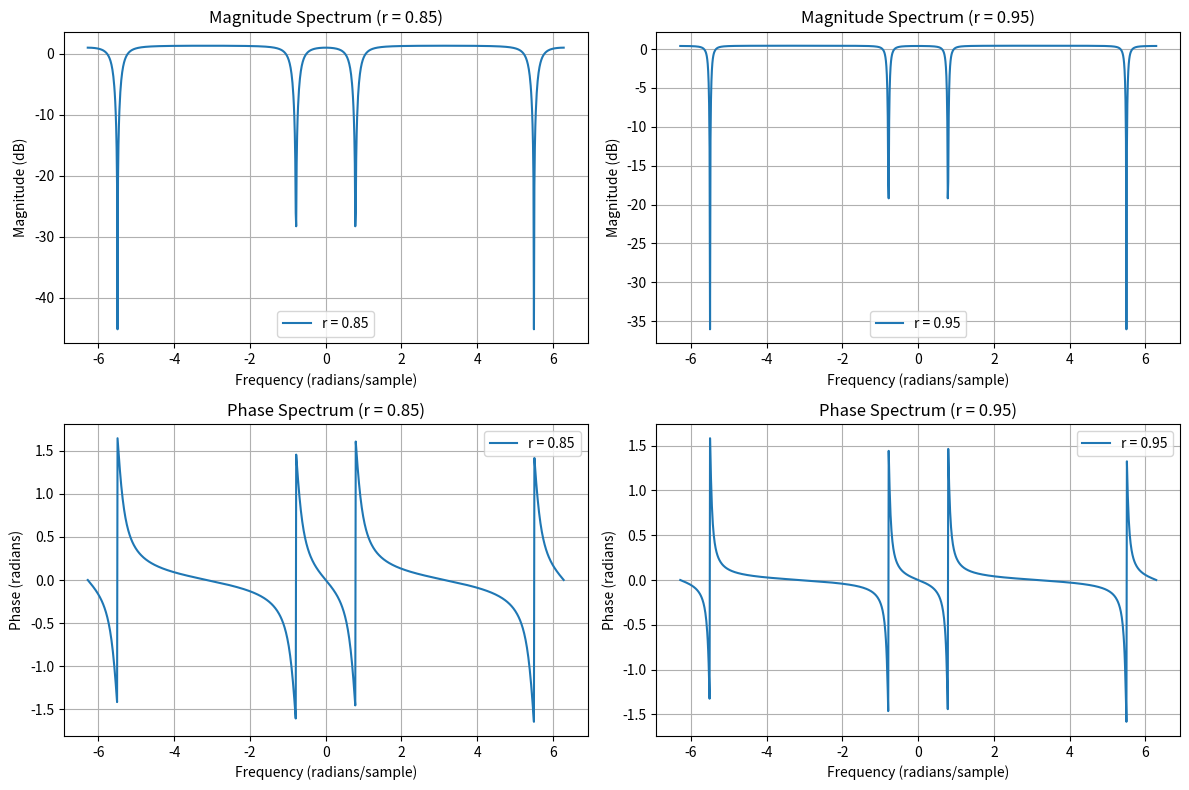
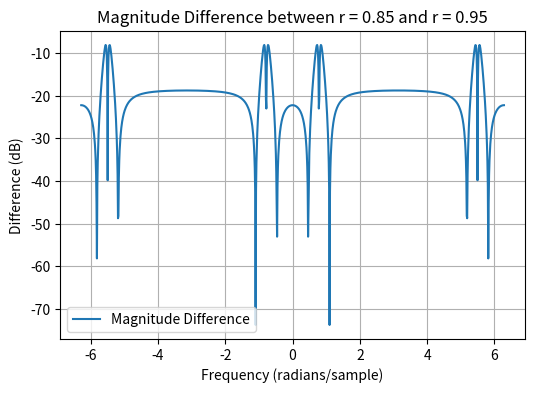

Generate these figures, in order, with matplotlib:
import numpy as np
import matplotlib.pyplot as plt
from scipy import signal

omega0 = np.pi / 4
r_values = [0.85, 0.95]
omega = np.linspace(-2 * np.pi, 2 * np.pi, 1024)

def notch_filter(r, omega0):
    b = np.array([1, -2 * np.cos(omega0), 1])
    a = np.array([1, -2 * r * np.cos(omega0), r**2])
    return b, a

plt.figure(figsize=(12, 8))

for i, r in enumerate(r_values):
    b, a = notch_filter(r, omega0)
    w, h = signal.freqz(b, a, worN=omega)
    
    magnitude = np.abs(h)
    phase = np.angle(h)
    
    plt.subplot(2, 2, i + 1)
    plt.plot(w, 20 * np.log10(magnitude), label=f'r = {r}')
    plt.title(f'Magnitude Spectrum (r = {r})')
    plt.ylabel('Magnitude (dB)')
    plt.xlabel('Frequency (radians/sample)')
    plt.grid()
    plt.legend()
    
    plt.subplot(2, 2, i + 3)
    plt.plot(w, phase, label=f'r = {r}')
    plt.title(f'Phase Spectrum (r = {r})')
    plt.ylabel('Phase (radians)')
    plt.xlabel('Frequency (radians/sample)')
    plt.grid()
    plt.legend()

plt.tight_layout()
plt.show()

b1, a1 = notch_filter(r_values[0], omega0)
b2, a2 = notch_filter(r_values[1], omega0)

_, h1 = signal.freqz(b1, a1, worN=omega)
_, h2 = signal.freqz(b2, a2, worN=omega)

magnitude_diff = np.abs(h1) - np.abs(h2)

plt.figure(figsize=(6, 4))
plt.plot(w, 20 * np.log10(np.abs(magnitude_diff)), label='Magnitude Difference')
plt.title('Magnitude Difference between r = 0.85 and r = 0.95')
plt.ylabel('Difference (dB)')
plt.xlabel('Frequency (radians/sample)')
plt.grid()
plt.legend()
plt.show()
